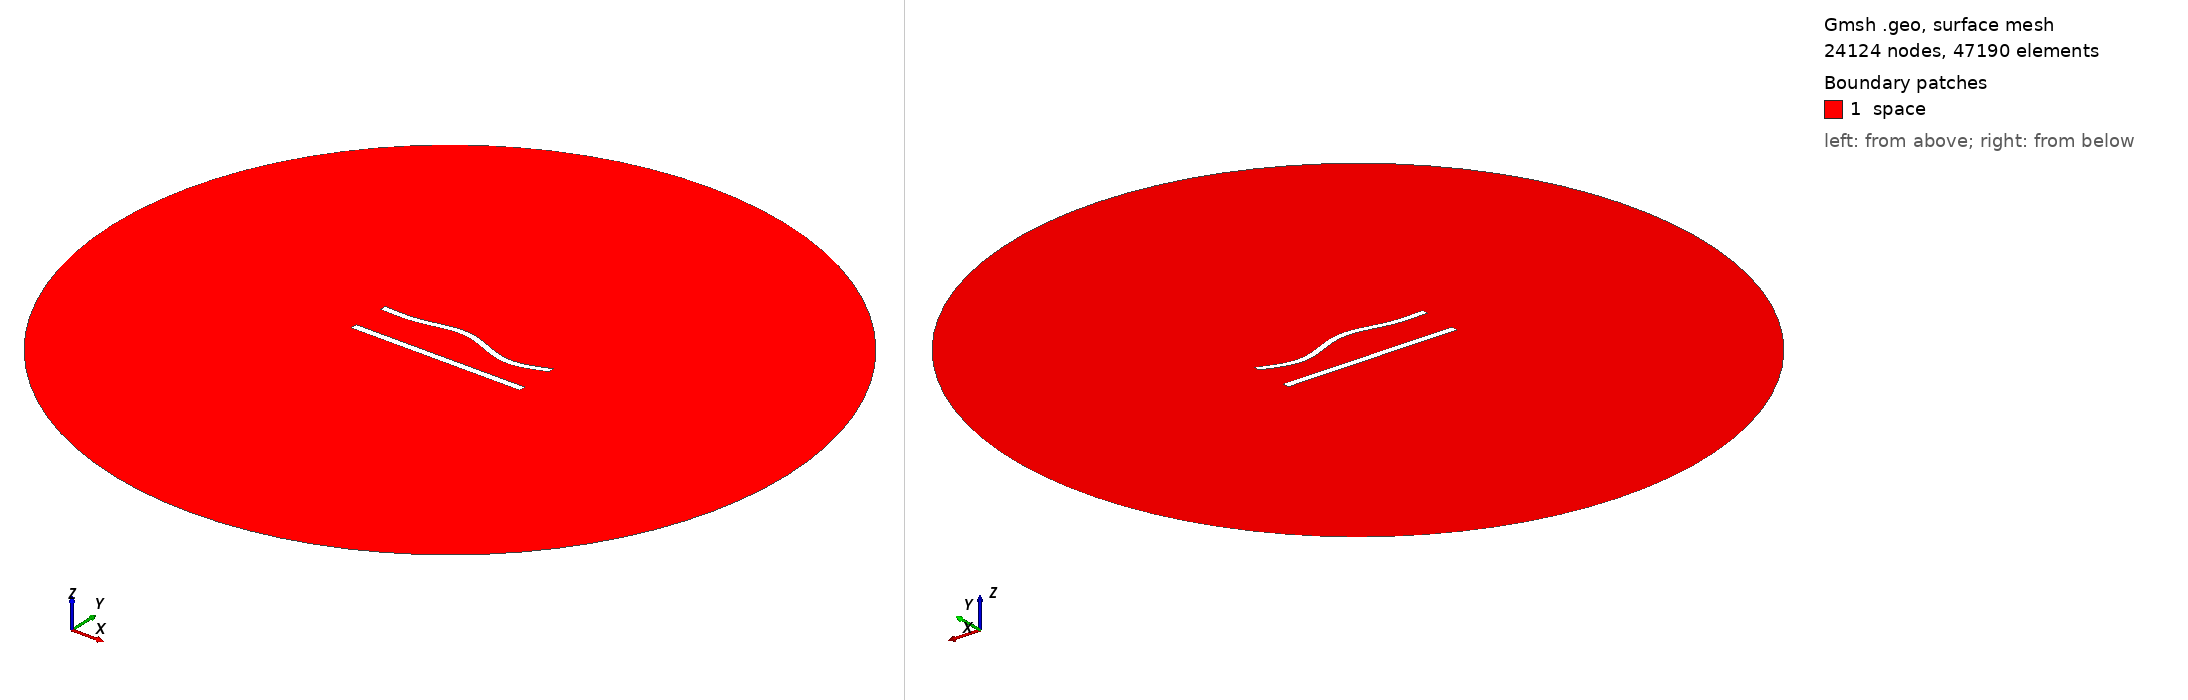

Gmsh geometry script, surface-meshed: 24124 nodes, 47190 surface elements. Boundary patches (legend numbers): 1 space. Left view from above one corner, right view from below the opposite corner. Legend entries are the model's physical surfaces. The drawing asked Gmsh for element sizes between 1% and 20% of the model's largest extent; the script's own settings can give other sizes.

=== 511.geo (drawn) ===
//---------------------------------------
// Geometry kernel
//---------------------------------------

SetFactory("OpenCASCADE");



//---------------------------------------
// Parameters of the geometry
//---------------------------------------

// Overetch of the upper plate
overetch = 0.125;

// Distance between the plates
distance = 22.5;

// Discretization over the x axis (for the deformation)
nx = 50; 

// Length of the plate
L = 100 - overetch; 

// Number of modes
n = 4; 

// 1st mode coefficient
coeff(1) = -1.5;
beta(1) = 0.596864 * 3.1415926535 / L;

// 2nd mode coefficient
coeff(2) = 1.5;
beta(2) = 1.49418 * 3.1415926535 / L;

// 3rd mode coefficient
coeff(3) = 1.5;
beta(3) = 2.50025 * 3.1415926535 / L;

// 4th mode coefficient
coeff(4) = -1.5;
beta(4) = 3.49999 * 3.1415926535 / L;



//---------------------------------------
// Upper plate (deformed rectangle)
//---------------------------------------

// Coordiantes of the upper plate
xmin = -50;
xmax = 50 - overetch;

// Height of the upper plate
yheight = 4 - 2 * overetch;

// Indexes of the points
UpperID[] = {};
LowerID[] = {};
LeftID[] = {};
RightID[] = {};

// Point index
p = 1;

// Horizontal edges
For i In {1:nx}
    x = xmin + (i-1)*(xmax - xmin)/(nx-1);

    y_bottom = distance / 2 + overetch;
    For j In {1:n}
        C = (Cosh(beta(j)*L) + Cos(beta(j)*L)) / (Sinh(beta(j)*L) + Sin(beta(j)*L));
        y_bottom  = y_bottom + coeff(j) * (Cosh(beta(j)*(x+50)) - Cos(beta(j)*(x+50)) - C * (Sinh(beta(j)*(x+50)) - Sin(beta(j)*(x+50))));
    EndFor

    y_top = y_bottom + yheight;

    Point(p) = {x, y_top, 0, 1.0};
    UpperID[i] = p;
    p = p + 1;

    Point(p) = {x, y_bottom, 0, 1.0};
    LowerID[i] = p;
    p = p + 1;
EndFor

// Create point lists
UpperPts[] = {}; LowerPts[] = {};
For i In {1:nx}
  UpperPts[] += {UpperID[i]};
  LowerPts[] += {LowerID[i]};
EndFor

// Build splines
Spline(1) = {UpperPts[]};
Spline(2) = {LowerPts[]};
Line(3) = {LowerPts[nx-1], UpperPts[nx-1]};
Line(4) = {LowerPts[0], UpperPts[0]};

// Build the plane surface
Curve Loop(1) = {2, 3, -1, -4};
Plane Surface(1) = {1};



//---------------------------------------
// Lower plate (rectangle)
//---------------------------------------

// Vertices
Point(1001) = {-50, -distance/2, 0, 1.0};
Point(1002) = { 50, -distance/2, 0, 1.0};
Point(1003) = { 50,  -distance/2 + 4, 0, 1.0};
Point(1004) = {-50,  -distance/2 + 4, 0, 1.0};

// Edges
Line(5) = {1001, 1002};
Line(6) = {1002, 1003};
Line(7) = {1003, 1004};
Line(8) = {1004, 1001};

// Plane surface
Line Loop(2) = {5, 6, 7, 8};
Plane Surface(2) = {2}; 



//---------------------------------------
// Outer (fictious) boundary
//---------------------------------------

// Points
Point(1005) = {0, 0, 0};       // Center
Point(1006) = {200, 0, 0};     // Start point
Point(1007) = {0, 200, 0};     // 90 degrees
Point(1008) = {-200, 0, 0};    // 180 degrees
Point(1009) = {0, -200, 0};    // 270 degrees

// Circle arcs (each needs start, center, end)
Circle(9) = {1006, 1005, 1007};
Circle(10) = {1007, 1005, 1008};
Circle(11) = {1008, 1005, 1009};
Circle(12) = {1009, 1005, 1006};

// Plane surface for the entire domain
Curve Loop(3) = {9, 10, 11, 12};
Surface(3) = {3};

// Subtract the plates from the whole domain to obtain the actual domain where we want to solve the equations
BooleanDifference{ Surface{3}; Delete; }{ Surface{1}; Surface{2}; Delete; }




//---------------------------------------
// Transfinite Lines/Curves
//---------------------------------------

// Set the number of points on the boundaries
r = 6;
d = 0.15;

// Plates
Transfinite Curve {1} = 50*r/4 Using Progression 1;
Transfinite Line {2} = 50*r Using Progression 1;
Transfinite Curve {3, 4} = 2*r Using Progression 1+d;
Transfinite Line {5} = 50*r/4 Using Progression 1;
Transfinite Line {7} = 50*r Using Progression 1;
Transfinite Line {6} = 2*r Using Progression 1-d;
Transfinite Line {8} = 2*r Using Progression 1+d;

// Outer boundary
Transfinite Line {9, 10, 11, 12} = 20 Using Progression 1;



//---------------------------------------
// Physical groups
//---------------------------------------                

// Physical curves (boundaries)
Physical Line("force_segment", 10) = {2};
Physical Line("upper_plate", 11) = {1, 3, 4};
Physical Line("lower_plate", 12) = {5, 6, 7, 8};
Physical Line("boundary", 20) = {9, 10, 11, 12};

// Physical Surfaces
Physical Surface("space", 30) = {3};



//---------------------------------------
// 6. Generate the Mesh
//---------------------------------------

// 2D mesh generation
Mesh 2;
